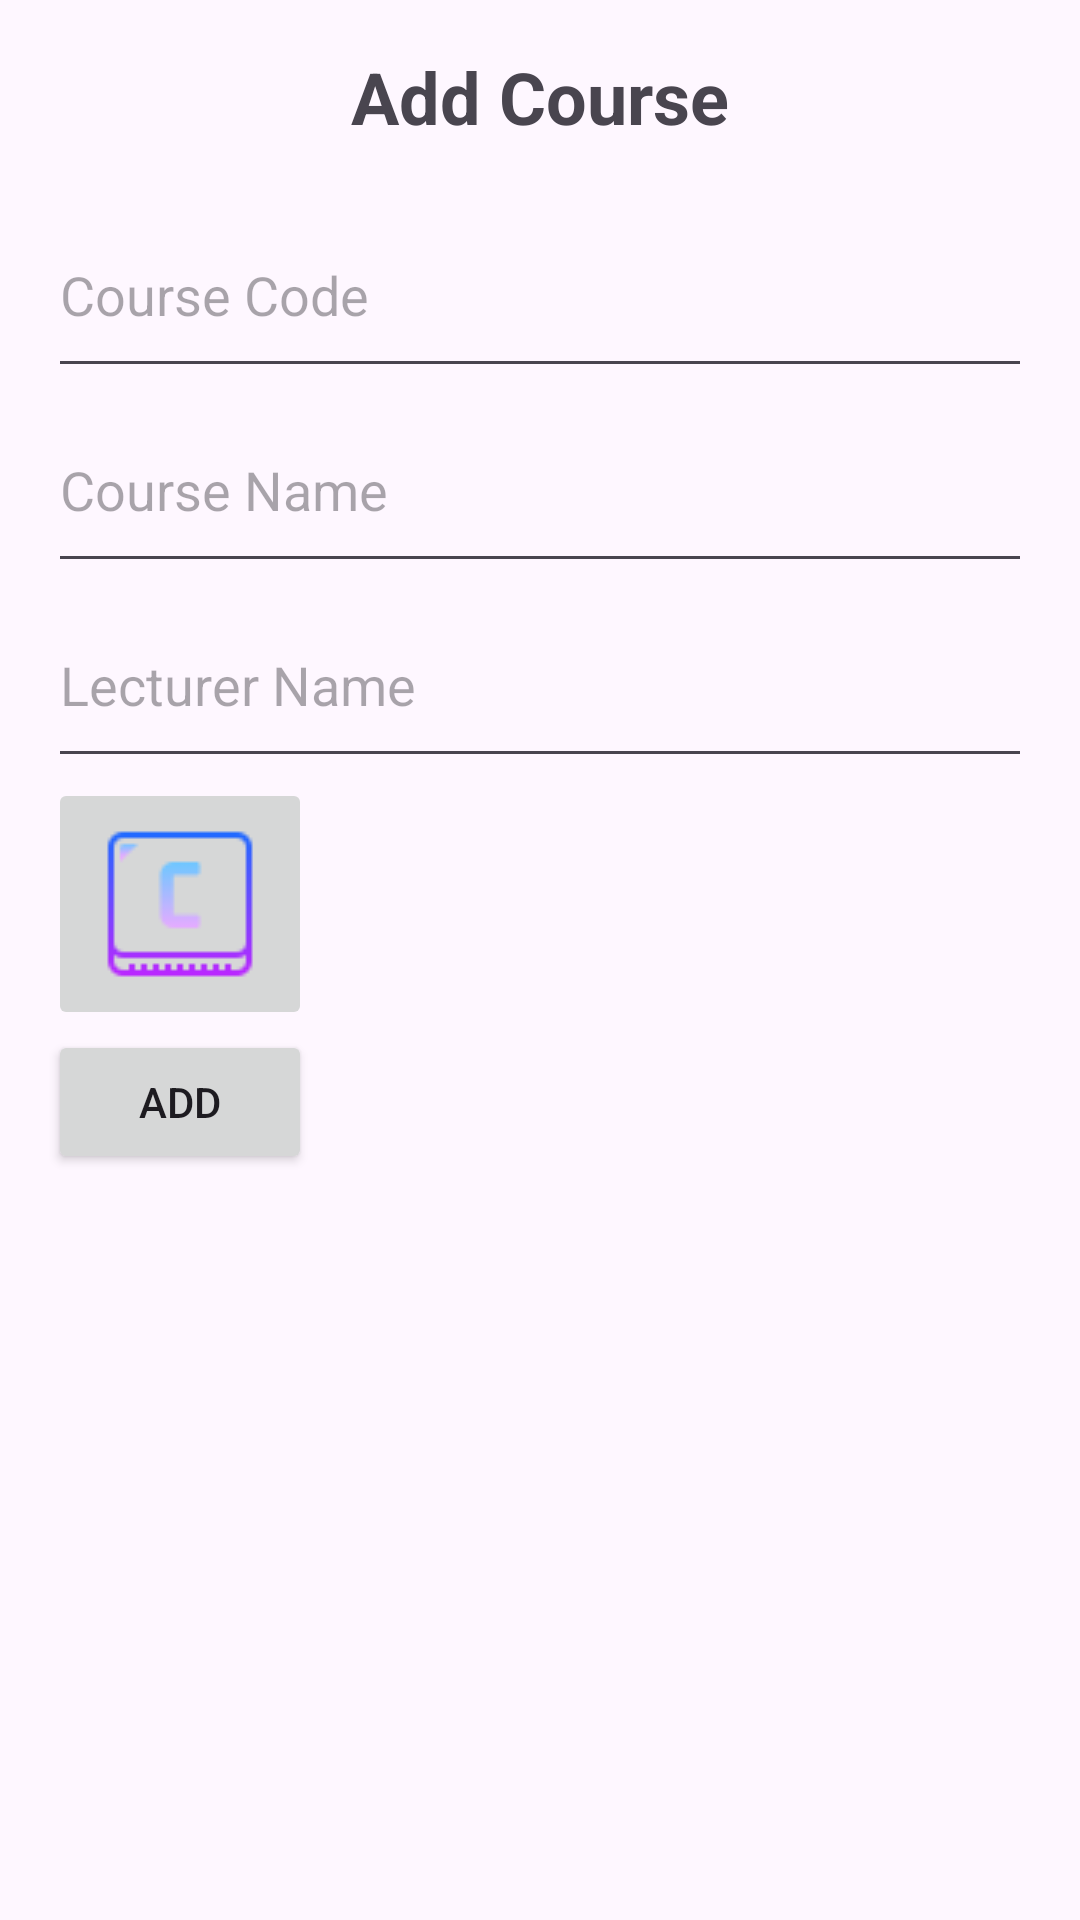

This screen was rendered from an Android layout file. Write that file and the resources it references.
<!-- AndroidManifest.xml: application theme Theme.RecyclerView_course -->
<!-- res/layout/add_course.xml -->
<?xml version="1.0" encoding="utf-8"?>
<LinearLayout xmlns:android="http://schemas.android.com/apk/res/android"
    android:layout_width="match_parent"
    android:layout_height="wrap_content"
    android:orientation="vertical"
    android:padding="16dp">

    <TextView
        android:layout_width="wrap_content"
        android:layout_height="wrap_content"
        android:text="Add Course"
        android:textSize="24sp"
        android:textStyle="bold"
        android:layout_gravity="center"
        android:layout_marginBottom="16dp" />

    <EditText
        android:id="@+id/edtCourseCode"
        android:layout_width="match_parent"
        android:layout_height="65dp"
        android:hint="Course Code" />

    <EditText
        android:id="@+id/edtCourseName"
        android:layout_width="match_parent"
        android:layout_height="65dp"
        android:hint="Course Name" />

    <EditText
        android:id="@+id/edtLecturerName"
        android:layout_width="match_parent"
        android:layout_height="65dp"
        android:hint="Lecturer Name" />


    <ImageButton
        android:id="@+id/btnAddImage"
        android:layout_width="wrap_content"
        android:layout_height="wrap_content"
        android:src="@drawable/c"
        android:contentDescription="Add Image" />

    <Button
        android:id="@+id/btnAdd"
        android:layout_width="wrap_content"
        android:layout_height="wrap_content"
        android:text="Add" />

</LinearLayout>
<!-- resources referenced by this layout -->
<resources>
  <!-- drawable c: png bitmap (drawable, 1144 bytes) -->
  <style name="Theme.RecyclerView_course" parent="Base.Theme.RecyclerView_course" />
  <style name="Base.Theme.RecyclerView_course" parent="Theme.Material3.DayNight.NoActionBar">
          
          
      </style>
</resources>
